Dataset: dataset (GitHub, mohammed761/ai-property-triage). Classes: bathroom, bedroom, exterior, kitchen, living room.

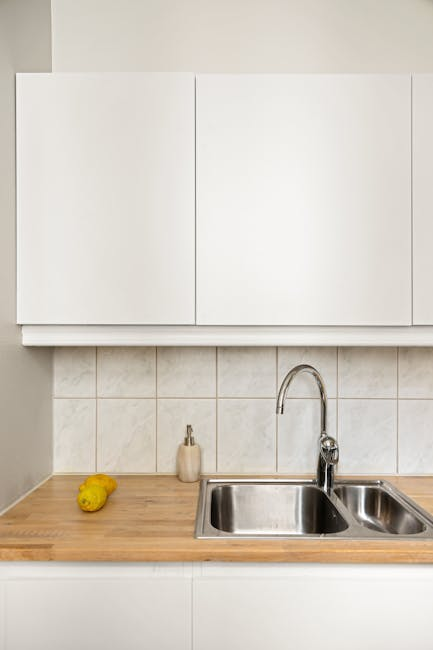
Label: kitchen

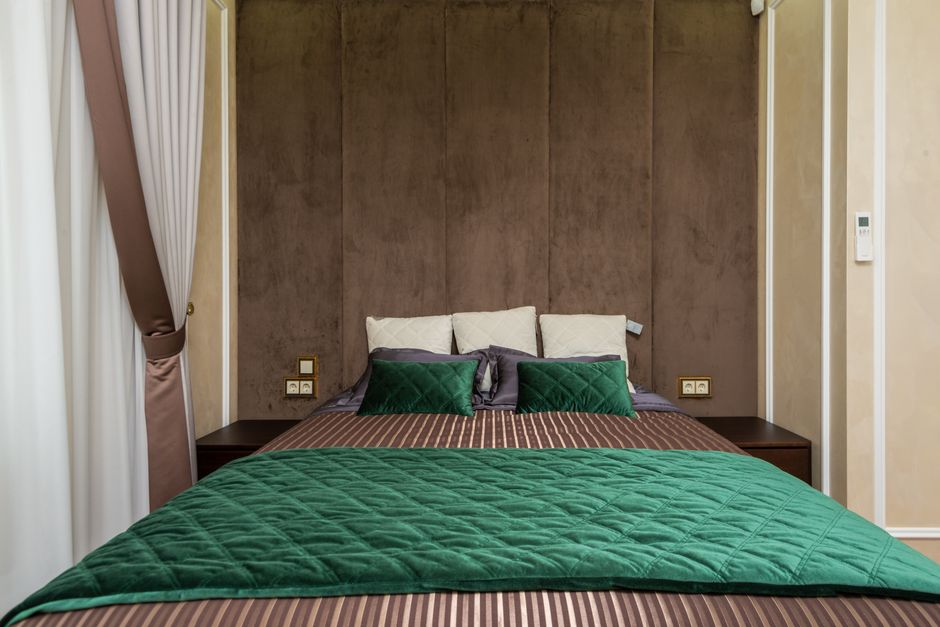
Label: bedroom

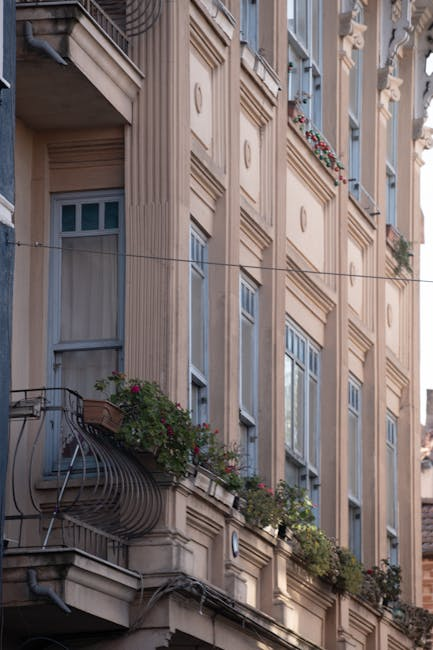
Label: exterior

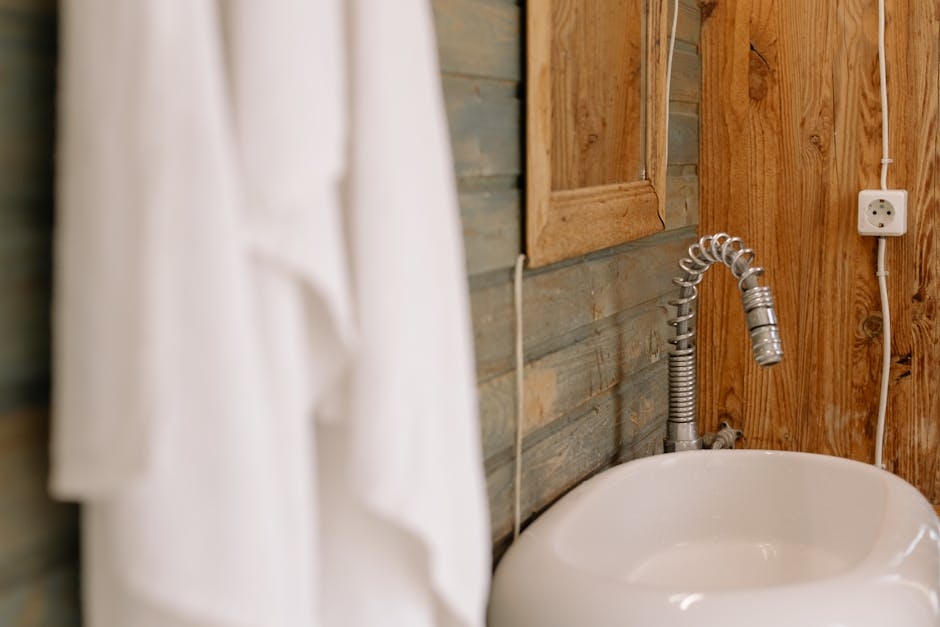
Label: bathroom

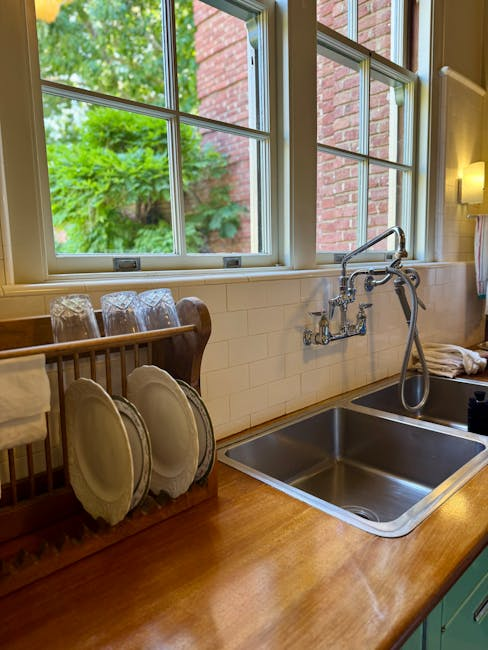
Label: kitchen

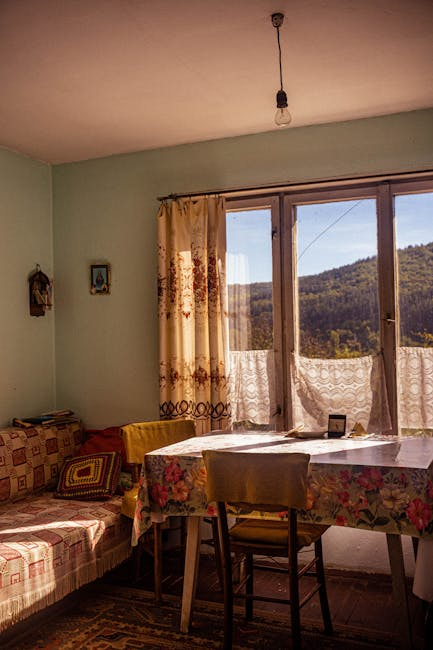
Label: living room
